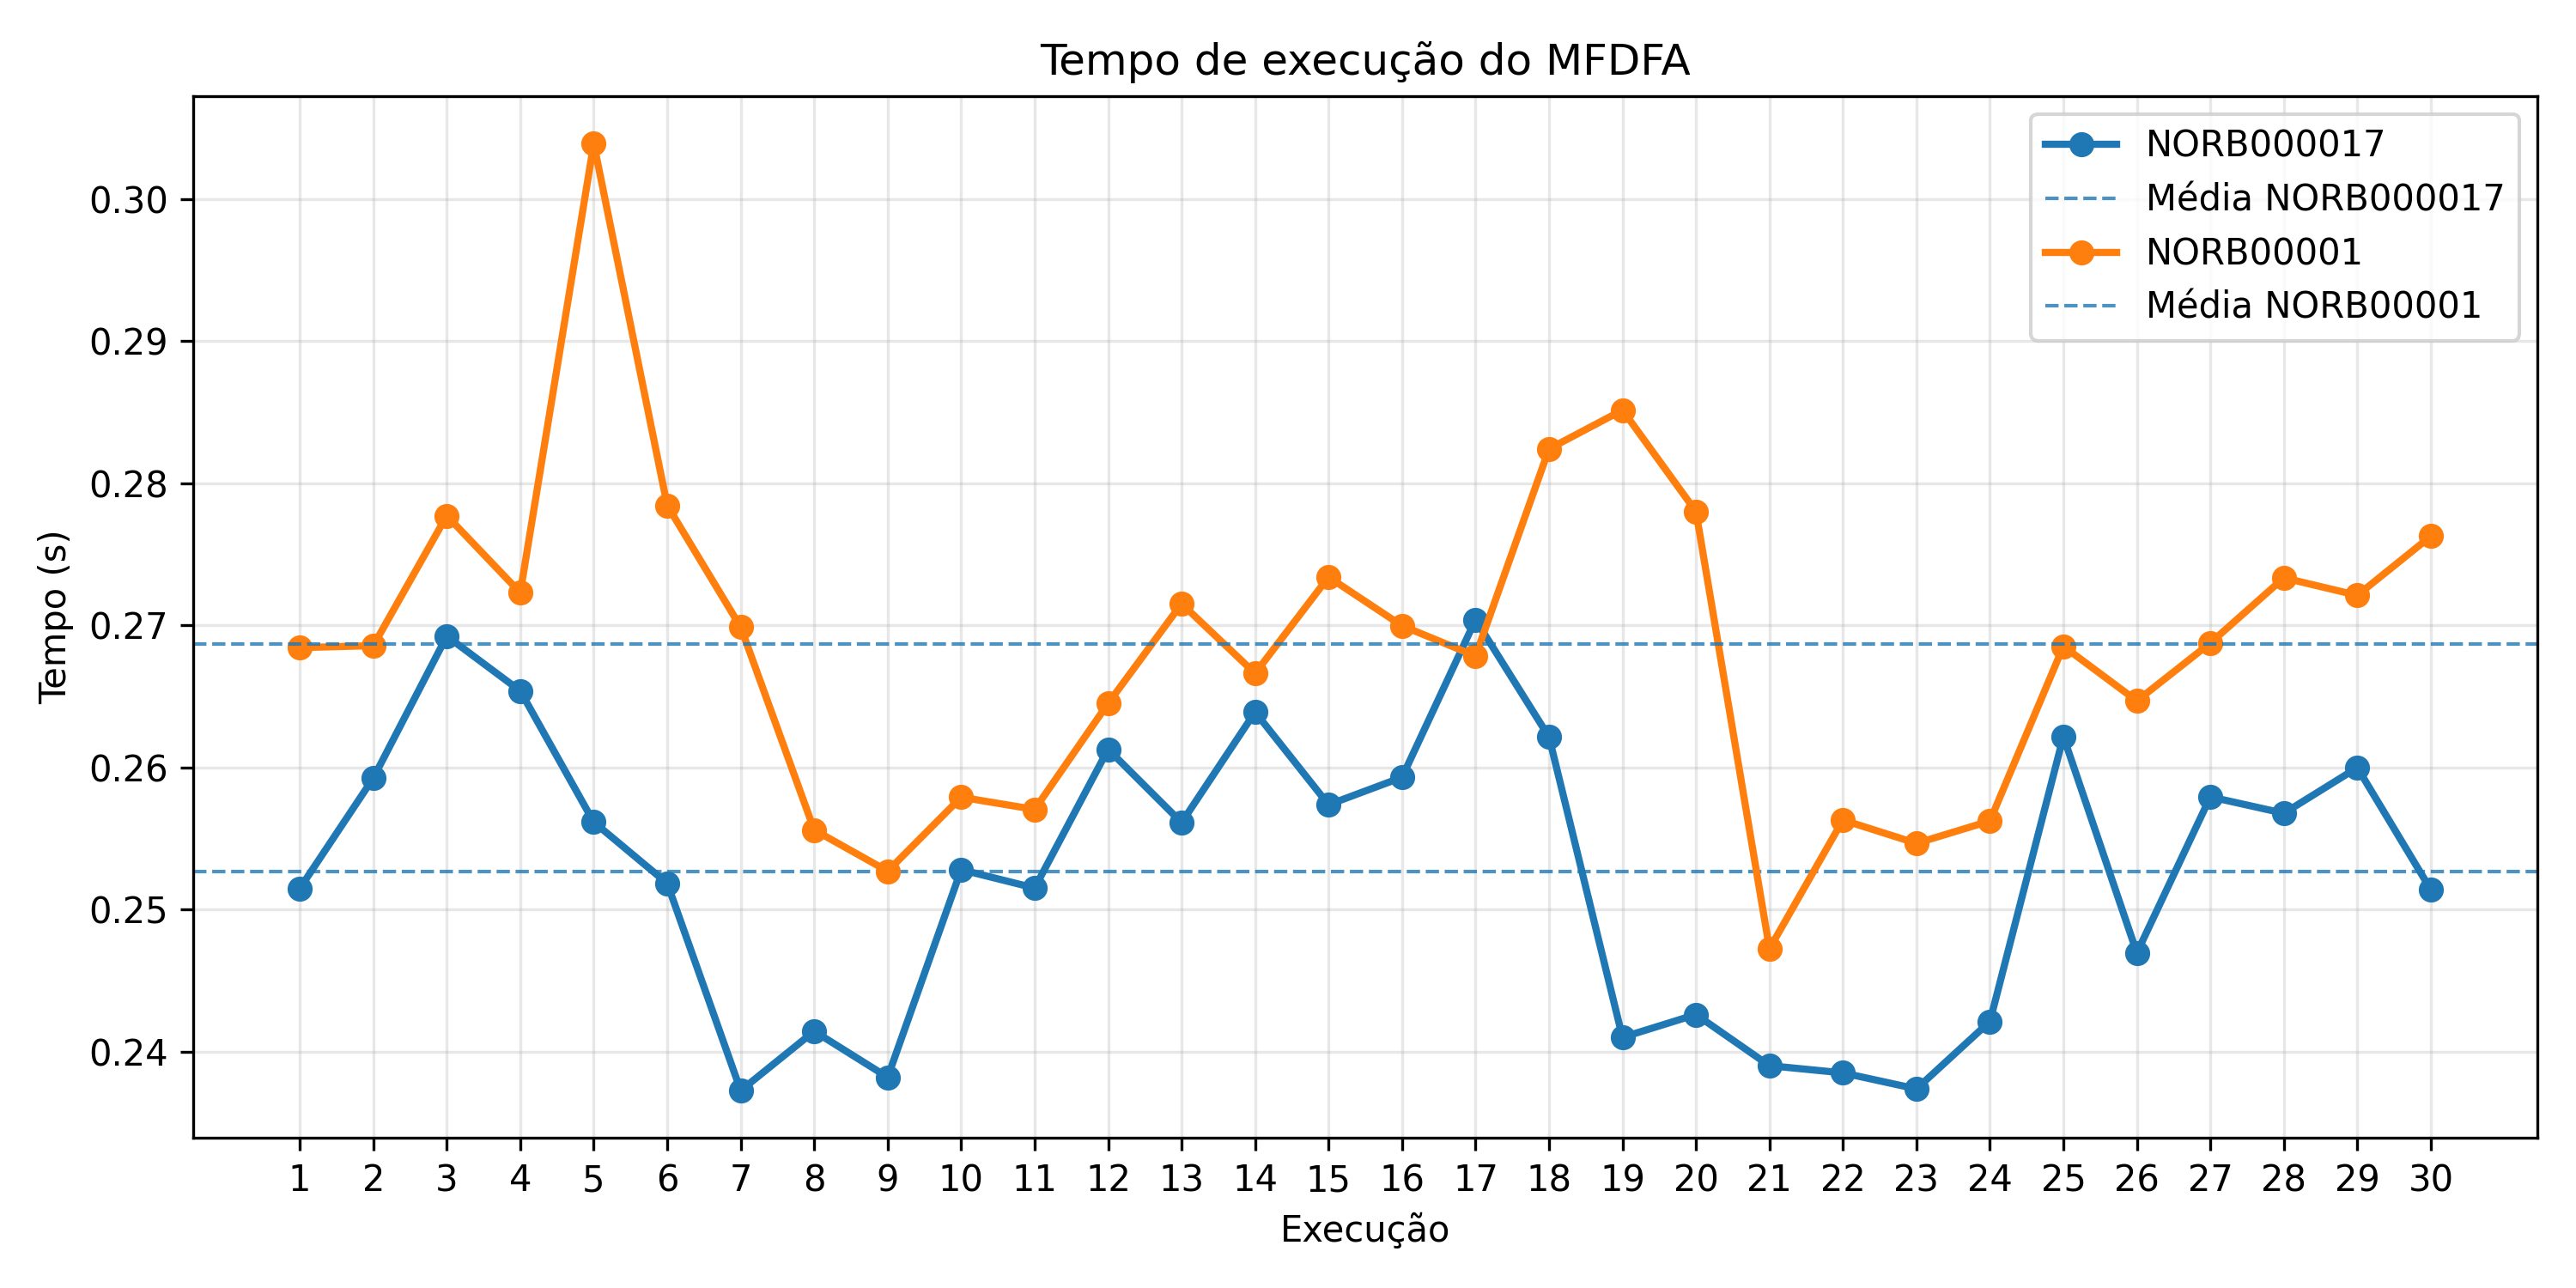

The data file committed next to this chart (first rows):
Execucao, NORB000017, NORB00001
1, 0.2515, 0.2684
2, 0.2592, 0.2686
3, 0.2692, 0.2777
4, 0.2654, 0.2723
5, 0.2561, 0.3039
6, 0.2518, 0.2784
7, 0.2373, 0.2699
8, 0.2414, 0.2556
9, 0.2382, 0.2527
10, 0.2528, 0.2579
11, 0.2515, 0.257
12, 0.2613, 0.2645
13, 0.2561, 0.2715
14, 0.2639, 0.2666
15, 0.2574, 0.2734
16, 0.2593, 0.27
17, 0.2704, 0.2678
18, 0.2621, 0.2824
19, 0.241, 0.2851
20, 0.2426, 0.278
21, 0.239, 0.2472
22, 0.2385, 0.2563
23, 0.2374, 0.2547
24, 0.2421, 0.2562
25, 0.2622, 0.2685
26, 0.2469, 0.2647
27, 0.2579, 0.2688
28, 0.2568, 0.2733
29, 0.26, 0.2721
30, 0.2514, 0.2763
